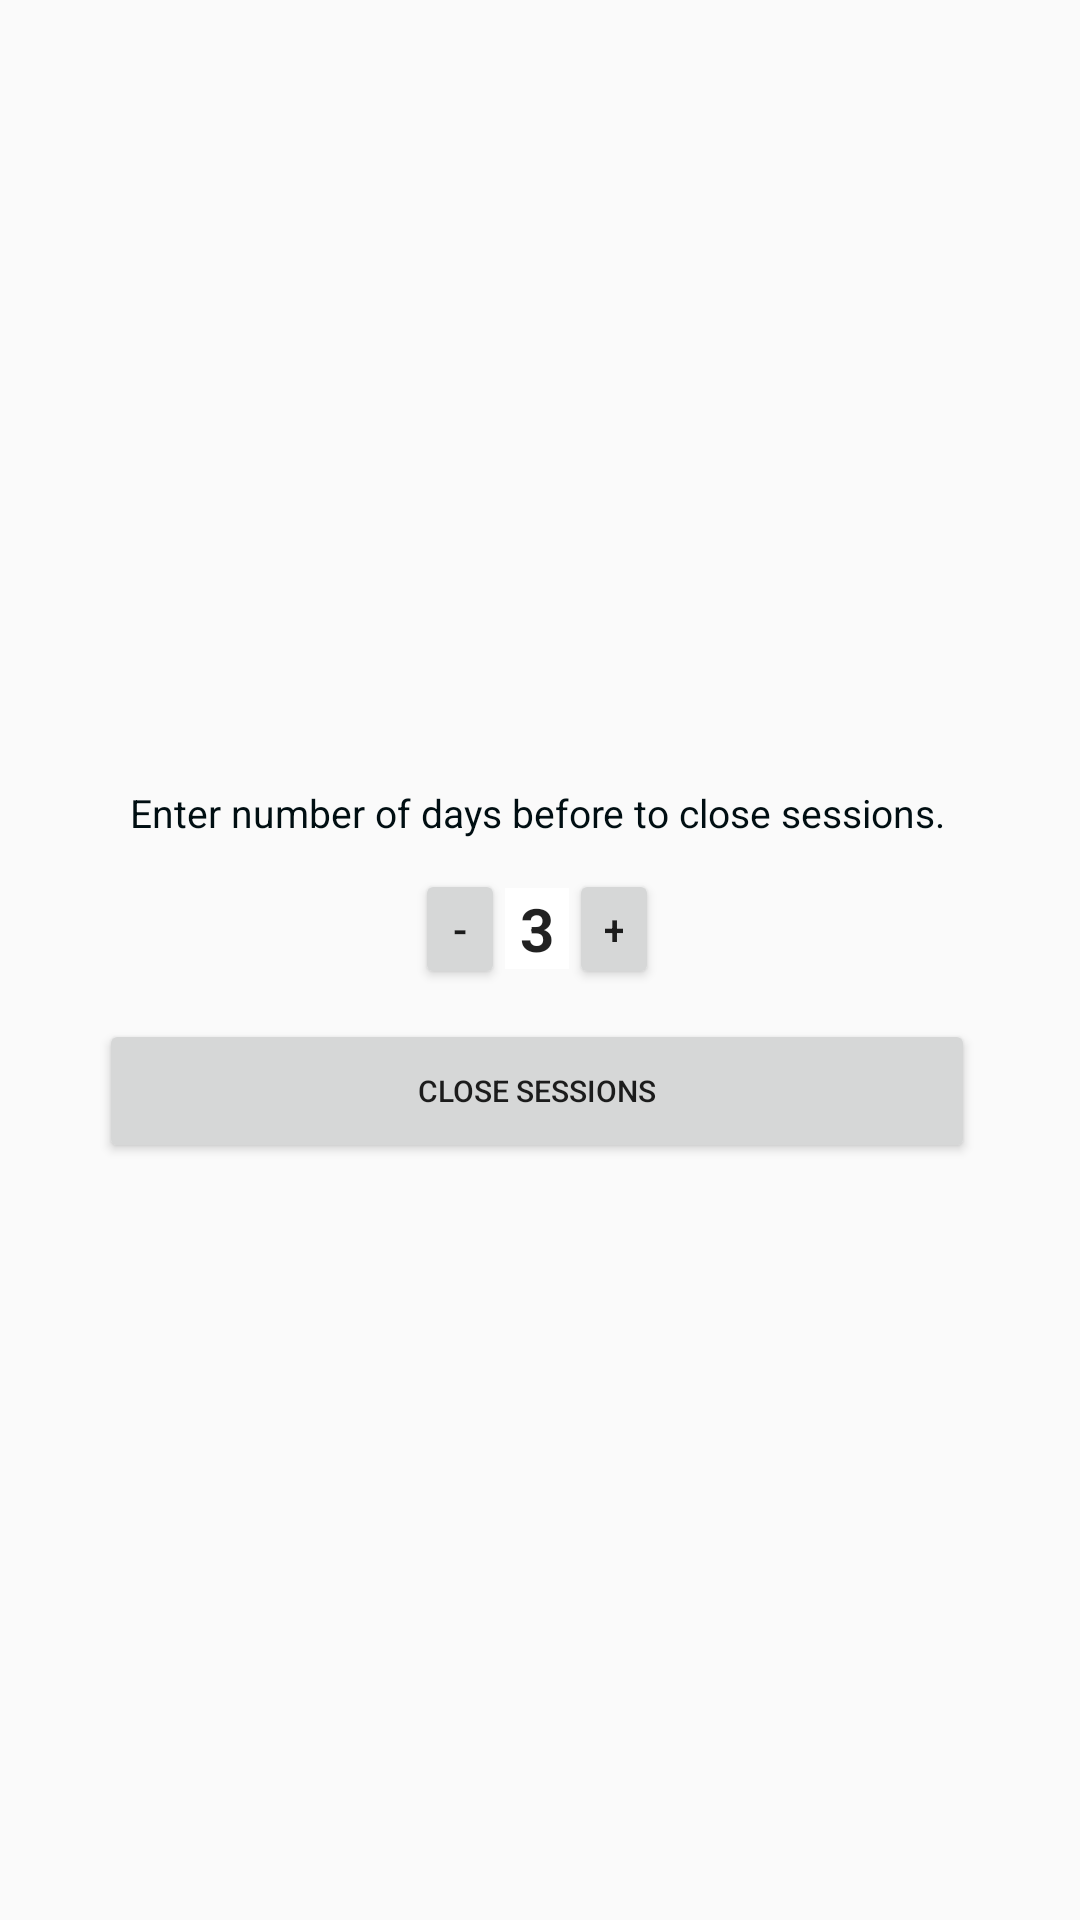

Android layout source for this screen:
<!-- AndroidManifest.xml: application theme AppTheme -->
<!-- res/layout/activity_clear_sessions.xml -->
<?xml version="1.0" encoding="utf-8"?>
<RelativeLayout xmlns:android="http://schemas.android.com/apk/res/android"
    xmlns:app="http://schemas.android.com/apk/res-auto"
    android:layout_width="match_parent"
    android:gravity="center"
    android:layout_height="match_parent"
    android:background="@drawable/backgroundcolor">

    <TableLayout
        android:id="@+id/tbl_CartMovementTable"
        android:layout_width="fill_parent"
        android:layout_height="wrap_content"
        android:layout_alignParentLeft="true"
        android:layout_gravity="center">

        <LinearLayout
            android:layout_width="wrap_content"
            android:layout_height="wrap_content"
            android:layout_marginLeft="3dp"
            android:layout_marginTop="10dp"
            android:layout_marginRight="5dp">

            <TextView
                android:layout_width="match_parent"
                android:layout_height="wrap_content"
                android:layout_alignParentTop="true"
                android:layout_centerHorizontal="true"
                android:gravity="center"
                android:text="Enter number of days before to close sessions."
                android:textColor="@color/colorBlack"
                android:textSize="13sp"
                android:visibility="visible" />

        </LinearLayout>

        <LinearLayout
            android:layout_width="match_parent"
            android:layout_height="wrap_content"
            android:layout_marginLeft="33dp"
            android:layout_marginTop="10dp"
            android:gravity="center"
            android:layout_marginRight="35dp"
            android:orientation="horizontal">

            <Button
                android:id="@+id/btn_decrease"
                android:layout_width="30dp"
                android:layout_height="40dp"
                android:text="-" />

            <EditText
                android:id="@+id/edtTxt_days"
                android:layout_width="wrap_content"
                android:layout_height="wrap_content"
                android:background="@color/colorWhite"
                android:gravity="center_vertical"
                android:inputType="number"
                android:maxLength="3"
                android:paddingRight="5dp"
                android:paddingLeft="5dp"
                android:singleLine="true"
                android:layout_marginTop="0dp"
                android:layout_marginBottom="0dp"
                android:text="3"
                android:textSize="20sp"
                android:textStyle="bold" />

            <Button
                android:id="@+id/btn_increase"
                android:layout_width="30dp"
                android:layout_height="40dp"
                android:text="+" />
        </LinearLayout>


        <LinearLayout
            android:layout_width="wrap_content"
            android:layout_height="wrap_content"
            android:layout_marginLeft="33dp"
            android:layout_marginTop="10dp"
            android:layout_marginRight="35dp">

            <Button
                android:id="@+id/btn_CloseSessions"
                android:layout_width="match_parent"
                android:layout_height="wrap_content"
                android:layout_alignParentTop="true"
                android:layout_centerHorizontal="true"
                android:text="Close Sessions"
                android:textSize="10sp"
                android:visibility="visible" />

        </LinearLayout>
    </TableLayout>
</RelativeLayout>
<!-- resources referenced by this layout -->
<resources>
  <color name="colorBlack">#000E12</color>
  <color name="colorWhite">#FFFFFF</color>
  <style name="AppTheme" parent="Theme.AppCompat.Light.DarkActionBar">
          
         
  
          <item name="colorAccent">@color/colorAccent</item>
          <item name="colorPrimary">@color/colorBlueNew</item>
          <item name="colorPrimaryDark">@color/colorMidNightBlue</item>
           
      </style>
  <color name="colorAccent">#D81B60</color>
  <color name="colorBlueNew">#1A75BC</color>
  <color name="colorMidNightBlue">#02075d</color>
</resources>
